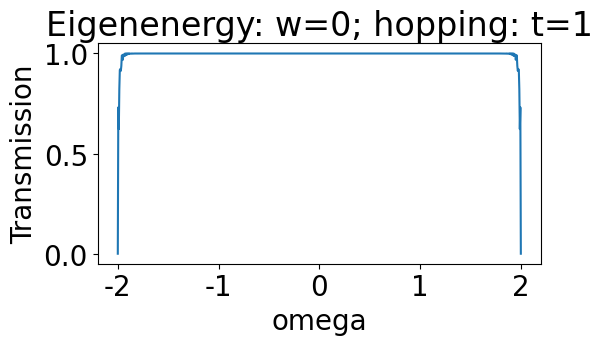

Source code (Python):
# -*- coding: utf-8 -*-
"""
Created on Sun Sep  1 15:12:46 2024

[redacted]
"""
import numpy as np
import matplotlib.pyplot as plt
import random

def randomNum (eigenenergy, size):
    values = list()
    for i in range(size):
        randVal = random.random()*2 - 1
        values.append(randVal*eigenenergy)
    return values

def Hamiltonian (eigenenergies, hopping, size=None, alignment = 'top left'):
    alignment = alignment.lower()
    if size==None:
        size = len(eigenenergies)
    maxSize = max(len(eigenenergies), size)
    
    if 'top' in alignment:
        startRow = 0
    elif 'bottom' in alignment:
        startRow = maxSize - size
    
    if 'left' in alignment:
        startColumn = 0
    elif 'right' in alignment:
        startColumn = maxSize - size
    
    H = np.zeros((maxSize, maxSize), dtype=complex)
    for row in np.arange(len(eigenenergies)):
        for column in np.arange(len(eigenenergies)):
            if row == column:
                H[row, column] = eigenenergies[row]
    
    for row in np.arange(size):
        for column in np.arange(size):
            if column == row+1 or column == row-1:
                H[startRow+row, startColumn+column] = hopping
    
    return np.array(H)

def fermifuncLeft (sites, maxVal, decay, offset):
    values = [maxVal/(1+np.exp(decay*(i+1-offset))) for i in sites]
    return np.array(values)

def fermifuncRight (sites, maxVal, decay, offset, sizeTotal):
    values = [maxVal/(1+np.exp(decay*(sizeTotal-i-offset))) for i in sites]
    return np.array(values)

def combineH (sample, leadLeft, leadRight, hopping):
    sizeMax = max(len(sample), len(leadLeft), len(leadRight))
    
    arrayNew = np.zeros((sizeMax, sizeMax), dtype=complex)
    
    length = int((lengthTotal-lengthSample)/2)
    for row in np.arange(length-1, sizeMax-length):
        for column in np.arange(length-1, sizeMax-length):
            if row-length >= 0 and column-length >= 0:
                arrayNew[row, column] = sample[row-length, column-length]
    
    values = [length, sizeMax-length]
    for row in np.arange(sizeMax):
        for column in np.arange(sizeMax):
            newFactor = 0
            if row == values[0]-1 and column == values[0]:
                newFactor = hopping
            elif row == values[0] and column == values[0]-1:
                newFactor = hopping
            if row == values[1]-1 and column == values[1]:
                newFactor = hopping
            if row == values[1] and column == values[1]-1:
                newFactor = hopping
            
            arrayNew[row, column] += newFactor + leadLeft[row][column] + leadRight[row][column]
    return arrayNew

def Transmission (omega, lengthTotal, lengthSample, GreensFunc, couplingLeft, couplingRight):
    # calculate the matrix product
    transport = np.dot(np.dot(GreensFunc, (couplingLeft - couplingRight)), np.conj(GreensFunc.T))
    
    
    # calculate the current
    value = int((lengthTotal-lengthSample)/2)
    Transmission = np.imag(transport[value, value+1])
    
    return Transmission

def GreensFunc (omega, totalSystem):
    array = np.identity(len(totalSystem))*omega - totalSystem
    return np.linalg.inv(array)

#%% Variables
# variables for the sample
lengthSample = 96
eigenenergy = 0
hopping = 1

# variables for the leads
lengthTotal = 256
maxVal = 1
decay = 0.3 #0.3
offset = 32
hoppingLead = hopping

# variables for the final calculation
step = 0.005
omegas = np.arange(-2, 2+step, step)

#%% preperatory computation

#%%% prepare the Hamiltonians and coupling strengths of the leads
# compute the fermi functions
sites = range(lengthTotal)
fermifuncLeft = fermifuncLeft(sites, maxVal, decay, offset)
fermifuncRight = fermifuncRight(sites, maxVal, decay, offset, lengthTotal)

Plot = False
if Plot == True:
    FigFermi, AxFermi = plt.subplots(1, 1)
    AxFermi.plot(sites, fermifuncLeft)
    AxFermi.plot(sites, fermifuncRight)
    AxFermi.plot(sites, np.flip(fermifuncRight))

# generate the Hamiltonians of the leads
length = int((lengthTotal-lengthSample)/2)
leadLeft = Hamiltonian(1j*fermifuncLeft, hoppingLead, size=length, alignment = 'top left')
leadRight = Hamiltonian(1j*fermifuncRight, hoppingLead, size=length, alignment = 'bottom right')

# compute the coupling strengths
couplingLeft = 1j*(leadLeft-leadLeft.conj().T)
couplingRight = 1j*(leadRight-leadRight.conj().T)

averageTimes = 1#20
avTransmission = list()
avTransmission.append(list())
for i in range(averageTimes):
    #%%% compute the Hamiltonian of the Sample
    sample = Hamiltonian(randomNum(eigenenergy, lengthSample), hopping)

    # combine the Hamiltonians of the sample and the leads
    hoppingInter = hopping
    totalSystem = combineH(sample, leadLeft, leadRight, hoppingInter)

    #%% compute the Transmission
    Transmissions = list()
    for omega in omegas:
        GreensFunction = GreensFunc(omega, totalSystem)
        T = Transmission(omega, lengthTotal, lengthSample, GreensFunction, couplingLeft, couplingRight) 
        print(i+1, 'done', omega, T)
        Transmissions.append(T)
    
    avTransmission.append(Transmissions)

for i in range(len(avTransmission[1])):
    values = [avTransmission[j][i] for j in np.arange(1, len(avTransmission))]
    average = sum(values)/len(values)
    avTransmission[0].append(average)

#%% plot the final Graph
def size(factor = 1, offset = 0):
    standardSize = 14.53
    size = factor*standardSize + offset
    return size/2.54 # cm -> in

def frac(standardSize, factor = 1, offset = 0):
    size = factor*standardSize + offset/2.54
    return size/standardSize

#%%% prepare the plot
height = size(factor=1/2) #cm
width = size(factor=1) #cm

plt.rcParams["figure.figsize"] = (height,width)
plt.rcParams["font.family"] = "Arial"
plt.rcParams.update({'font.size': 20})

Fig, Ax = plt.subplots(1, 1)
Fig.set_figwidth(width)
Fig.set_figheight(height)

plt.rcParams['text.usetex'] = False

layout = False
#plt.tight_layout()
if layout == True:
    leftFFT = frac(width, factor=0, offset=1.1)
    bottomFFT = frac(height, factor=0, offset=1.25)
    rightFFT = frac(width, offset=-0.1)
    topFFT = frac(height, offset=-0.1)
    plt.subplots_adjust(left = leftFFT, 
                        bottom = bottomFFT, 
                        right = rightFFT, 
                        top = topFFT, 
                        wspace=None, hspace=None)
    plt.minorticks_on()
    
    widthAx = (rightFFT - leftFFT)*width
    heightAx = (topFFT - bottomFFT)*height
    
#%%%% plot the data
Ax.plot(omegas, Transmissions)
#Ax.set_yscale("log")

#%%%% change Axes
Title = 'Eigenenergy: w='+str(eigenenergy)+'; hopping: t='+str(hopping)
Ax.set_title(Title)
Ax.set_xlabel('omega')
Ax.set_ylabel('Transmission')

#%%%% show the plot
plt.show()
